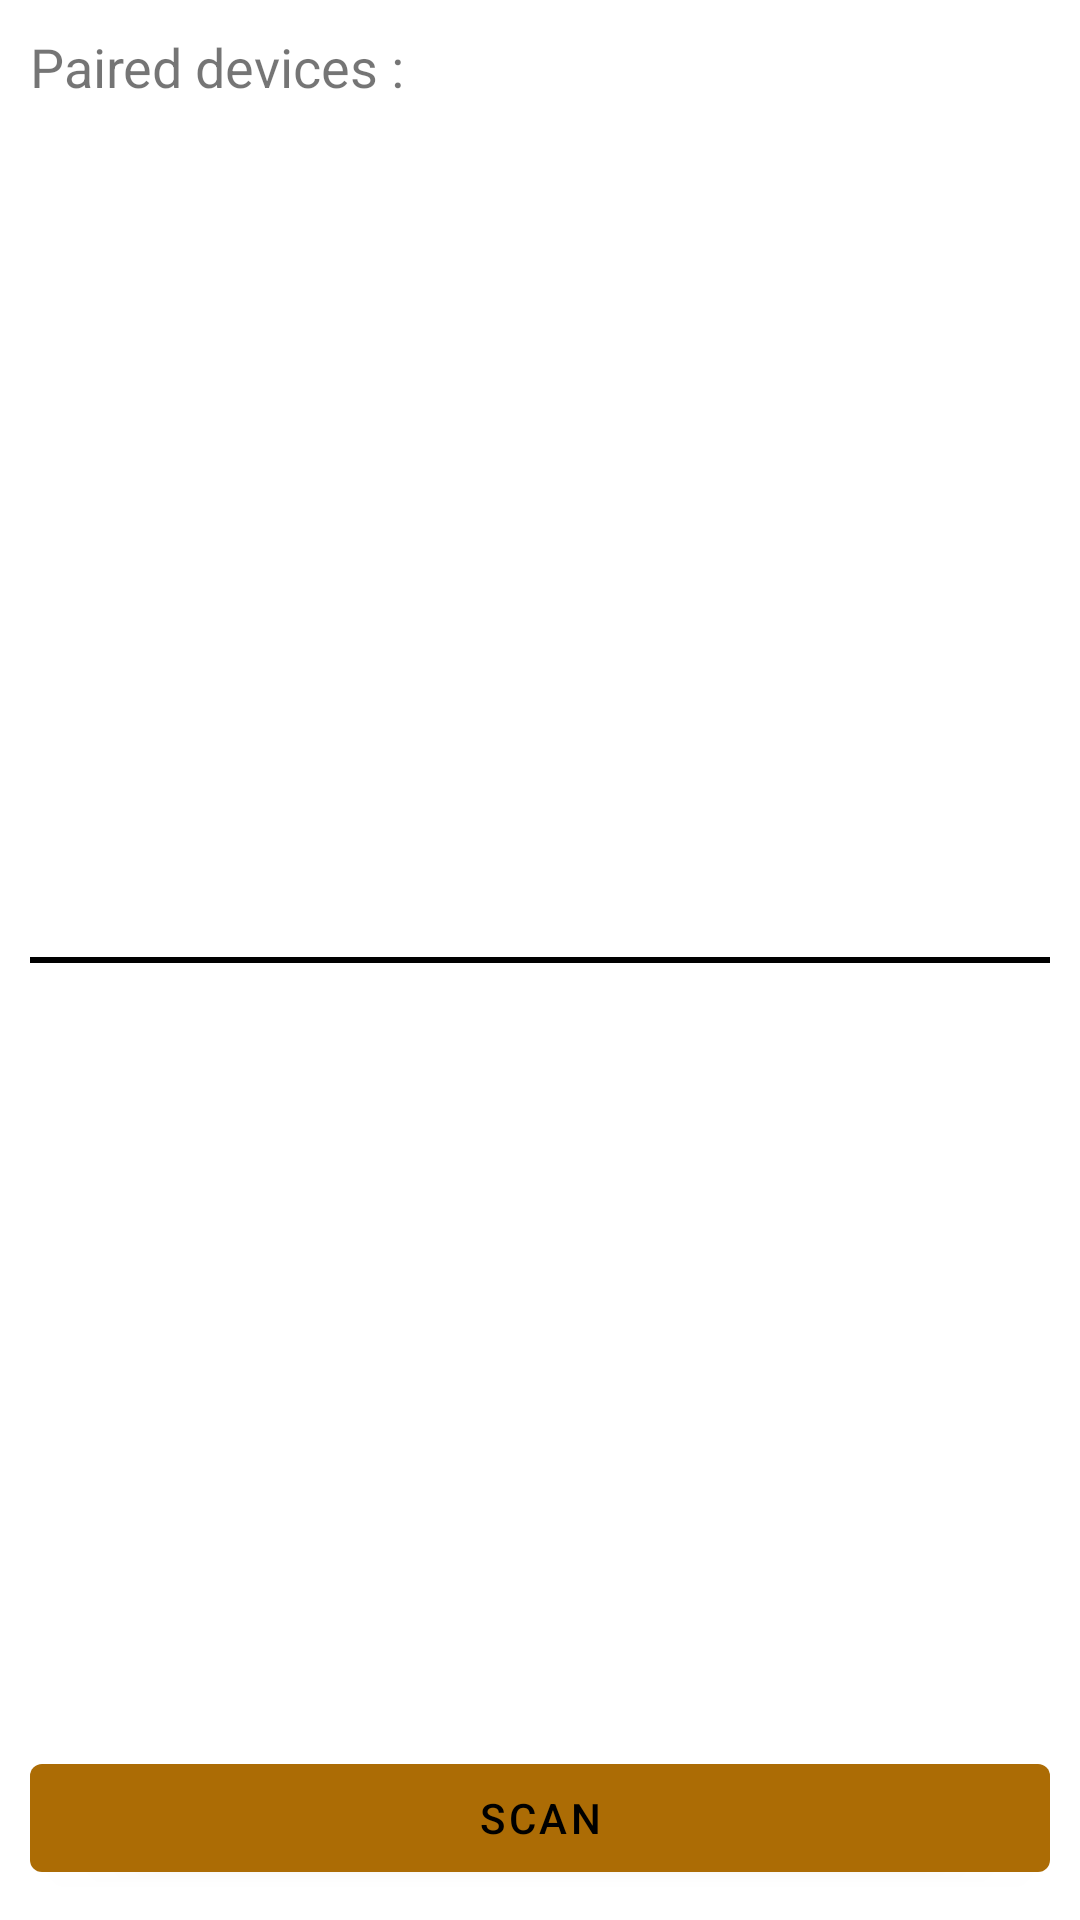

Layout XML and referenced resources for this Android screen:
<!-- AndroidManifest.xml: application theme Theme.Light -->
<!-- res/layout/activity_scan.xml -->
<?xml version="1.0" encoding="utf-8"?>
<LinearLayout xmlns:android="http://schemas.android.com/apk/res/android"
    android:layout_width="match_parent"
    android:layout_height="match_parent"
    android:orientation="vertical"


    android:padding="10dp">

    <RelativeLayout
        android:id="@+id/activity_scan_paired_layout"
        android:layout_width="match_parent"
        android:layout_height="0dp"
        android:layout_weight="1">

        <TextView
            android:id="@+id/activity_scan_paired_text"
            android:layout_width="match_parent"
            android:layout_height="wrap_content"
            android:text="Paired devices :"
            android:textSize="18sp" />

        <ListView
            android:id="@+id/activity_scan_paired_list"
            android:layout_width="match_parent"
            android:layout_height="match_parent"
            android:layout_below="@+id/activity_scan_paired_text" />

    </RelativeLayout>

    <View
        android:layout_width="match_parent"
        android:layout_height="2dp"
        android:background="@android:color/black" />

    <RelativeLayout
        android:id="@+id/activity_scan_layout"
        android:layout_width="match_parent"
        android:layout_height="0dp"
        android:layout_weight="1">

        <ProgressBar
            android:id="@+id/activity_scan_progress"
            android:layout_width="wrap_content"
            android:layout_height="wrap_content"
            android:indeterminate="true"
            android:padding="15dip" />

        <TextView
            android:id="@+id/activity_scan_state"
            android:layout_width="wrap_content"
            android:layout_height="wrap_content"
            android:layout_above="@+id/activity_scan_list"
            android:layout_alignParentTop="true"
            android:layout_alignParentEnd="true"
            android:layout_toEndOf="@+id/activity_scan_progress"
            android:gravity="center_vertical"
            android:padding="15dip"
            android:textSize="18sp" />

        <ListView
            android:id="@+id/activity_scan_list"
            android:layout_width="match_parent"
            android:layout_height="match_parent"
            android:layout_above="@+id/activity_scan_button"
            android:layout_below="@+id/activity_scan_progress" />

        <Button
            android:id="@+id/activity_scan_button"
            android:layout_width="match_parent"
            android:layout_height="wrap_content"
            android:layout_alignEnd="@+id/activity_scan_state"
            android:layout_alignRight="@+id/activity_scan_state"
            android:layout_alignParentBottom="true"
            android:text="Scan" />
    </RelativeLayout>


</LinearLayout>
<!-- resources referenced by this layout -->
<resources>
  <style name="Theme.Light" parent="Theme.MaterialComponents.DayNight.DarkActionBar">
          
          <item name="colorPrimary">#AC6C05</item>
          <item name="colorPrimaryVariant">@color/purple_700</item>
          <item name="colorOnPrimary">@color/black</item>
          
          <item name="colorSecondary">#AC6C05</item>
          <item name="colorSecondaryVariant">@color/black</item>
          <item name="colorOnSecondary">@color/black</item>
          
          <item name="android:statusBarColor" tools:targetApi="l">#455a64</item>
          
      </style>
  <color name="purple_700">#FF3700B3</color>
  <color name="black">#FF000000</color>
</resources>
